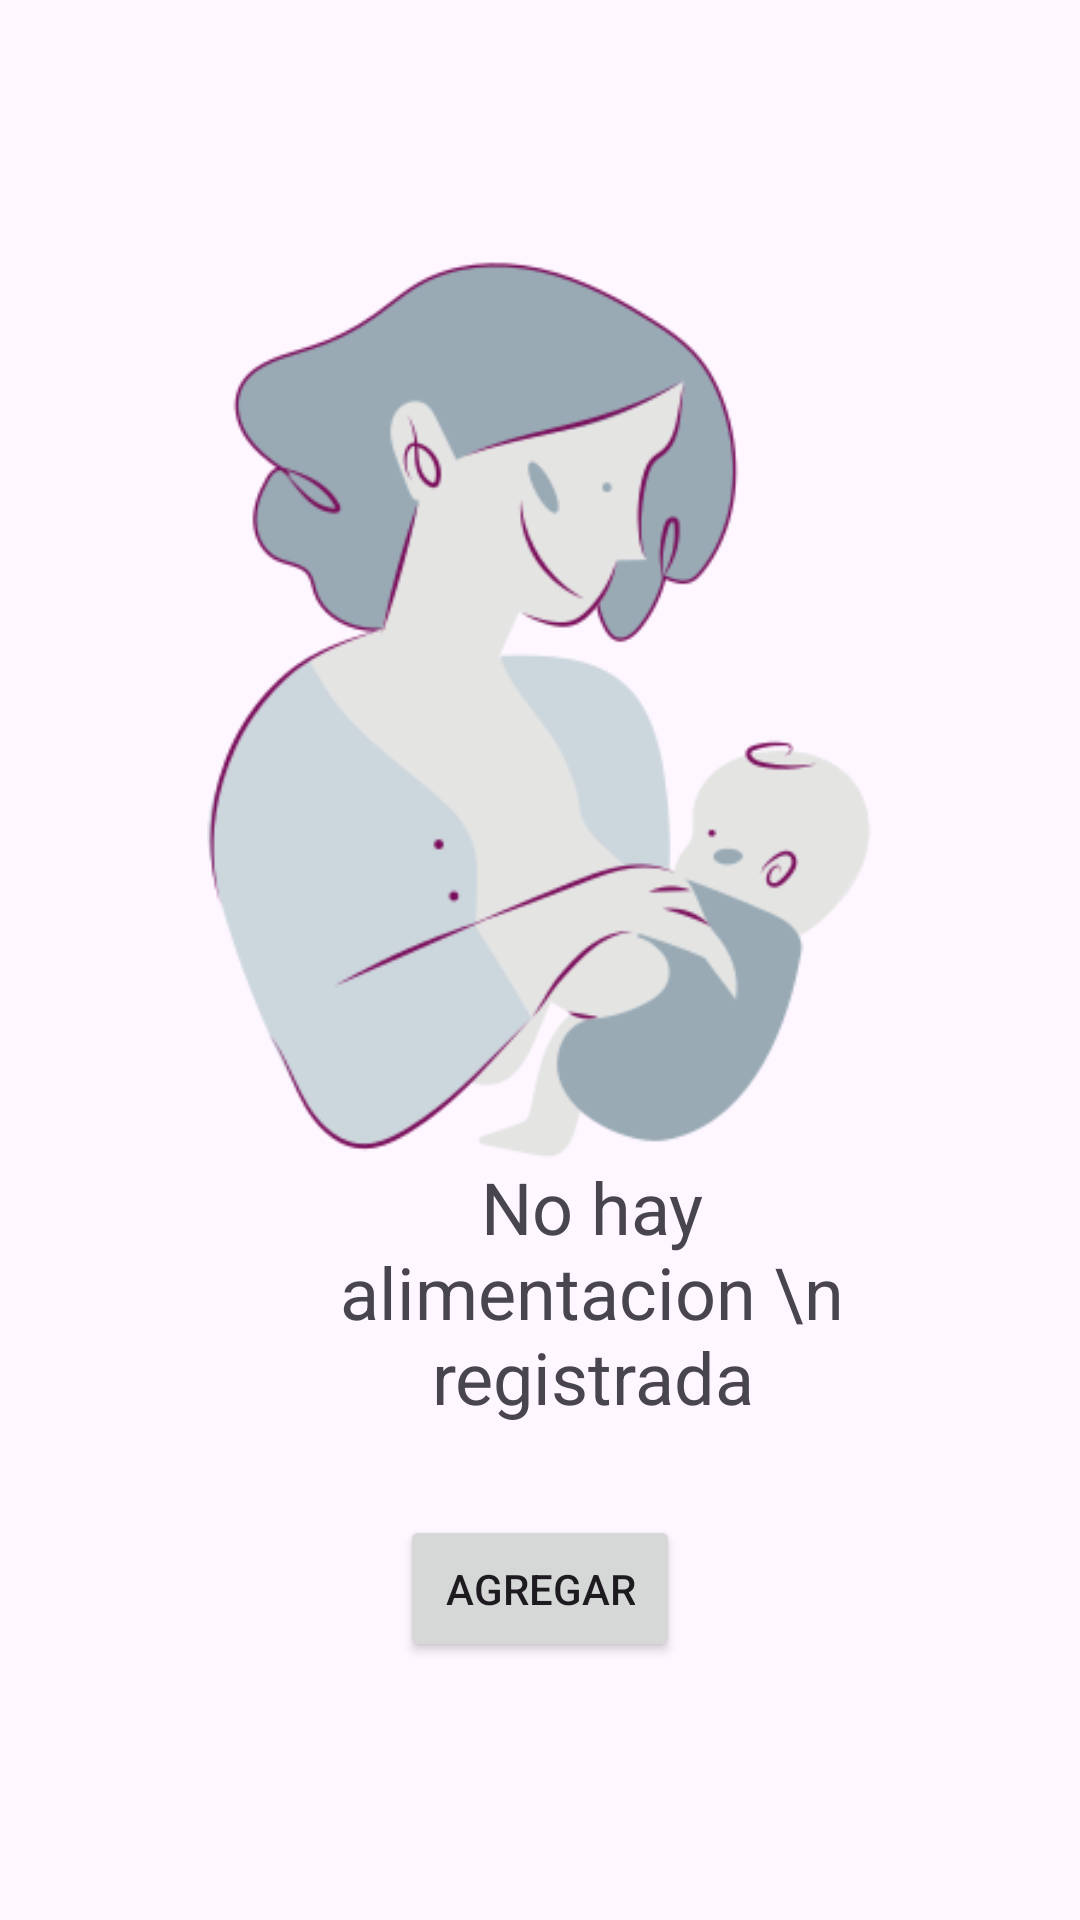

Here is an Android app screen rendered from its layout file. Give the layout XML and the strings, colors and styles it references.
<!-- AndroidManifest.xml: application theme Theme.NewAppPadres -->
<!-- res/layout/alimentacion_pecho.xml -->
<?xml version="1.0" encoding="utf-8"?>
<LinearLayout xmlns:android="http://schemas.android.com/apk/res/android"
    android:layout_width="match_parent"
    android:layout_height="match_parent"
    android:orientation="vertical"
    android:gravity="center">

    <LinearLayout
        android:layout_width="match_parent"
        android:layout_height="wrap_content"
        android:orientation="vertical"
        android:layout_marginStart="60dp"
        android:layout_marginEnd="60dp">

        <ImageView
            android:layout_width="match_parent"
            android:layout_height="300dp"
            android:src="@drawable/pecho"/>

        <TextView
            android:layout_width="wrap_content"
            android:layout_height="wrap_content"
            android:text="No hay alimentacion \n registrada"
            android:textSize="24sp"
            android:textAlignment="center"
            android:layout_marginStart="35dp"/>

    </LinearLayout>
    <LinearLayout
        android:layout_width="wrap_content"
        android:layout_height="wrap_content">

        <Button
            android:layout_width="wrap_content"
            android:layout_height="wrap_content"
            android:padding="15dp"
            android:layout_marginTop="30dp"
            android:text="Agregar"/>
    </LinearLayout>
</LinearLayout>
<!-- resources referenced by this layout -->
<resources>
  <!-- drawable pecho: png bitmap (drawable, 23641 bytes) -->
  <style name="Theme.NewAppPadres" parent="Base.Theme.NewAppPadres" />
  <style name="Base.Theme.NewAppPadres" parent="Theme.Material3.DayNight.NoActionBar">
          
          
      </style>
</resources>
